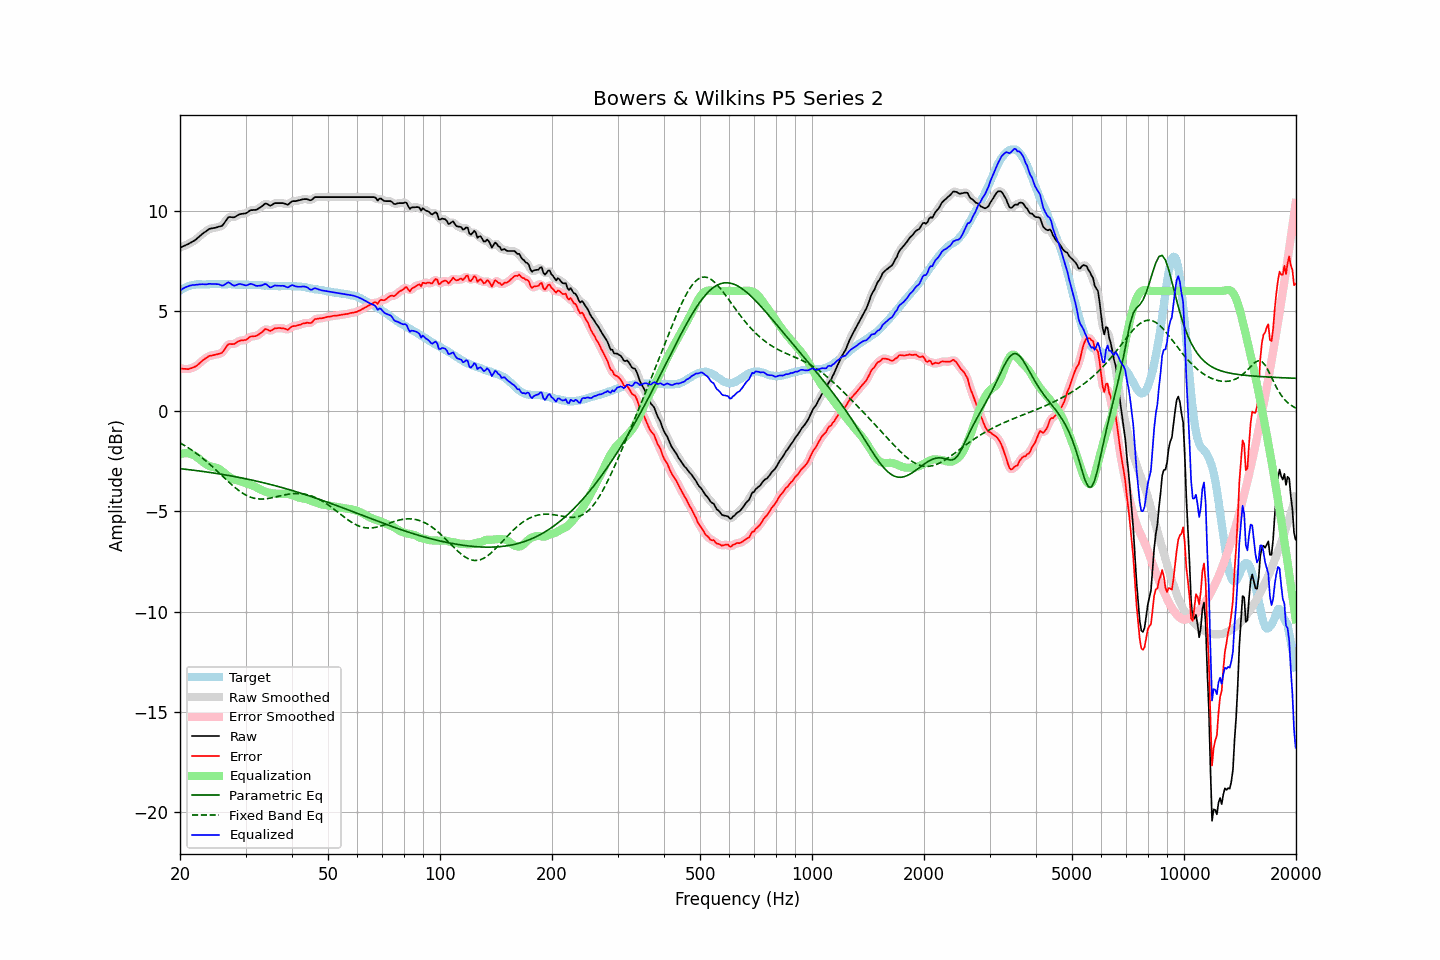

The data file committed next to this chart (first rows):
frequency, raw, error, smoothed, error_smoothed, equalization, parametric_eq, fixed_band_eq, equalized_raw, equalized_smoothed, target
20.00, 8.17, 2.14, 8.17, 2.14, -2.15, -2.87, -1.58, 6.02, 6.02, 6.02
20.20, 8.20, 2.12, 8.20, 2.12, -2.13, -2.88, -1.63, 6.07, 6.07, 6.07
20.40, 8.24, 2.11, 8.23, 2.11, -2.11, -2.89, -1.67, 6.13, 6.12, 6.12
20.61, 8.26, 2.11, 8.27, 2.11, -2.10, -2.90, -1.72, 6.17, 6.17, 6.15
20.81, 8.31, 2.10, 8.30, 2.10, -2.10, -2.90, -1.77, 6.21, 6.20, 6.20
21.02, 8.34, 2.09, 8.34, 2.11, -2.11, -2.91, -1.82, 6.23, 6.23, 6.24
21.23, 8.39, 2.13, 8.38, 2.12, -2.12, -2.92, -1.87, 6.26, 6.26, 6.26
21.44, 8.43, 2.15, 8.43, 2.14, -2.14, -2.93, -1.93, 6.28, 6.28, 6.28
21.66, 8.47, 2.18, 8.47, 2.17, -2.17, -2.94, -1.98, 6.30, 6.30, 6.30
21.87, 8.52, 2.21, 8.52, 2.21, -2.22, -2.95, -2.04, 6.30, 6.31, 6.31
22.09, 8.58, 2.25, 8.58, 2.25, -2.26, -2.96, -2.09, 6.31, 6.31, 6.33
22.31, 8.65, 2.31, 8.64, 2.31, -2.32, -2.97, -2.15, 6.32, 6.32, 6.34
22.54, 8.71, 2.38, 8.72, 2.38, -2.38, -2.98, -2.22, 6.33, 6.33, 6.34
22.76, 8.79, 2.45, 8.79, 2.45, -2.45, -2.99, -2.28, 6.34, 6.34, 6.34
22.99, 8.86, 2.53, 8.85, 2.52, -2.52, -3.01, -2.34, 6.34, 6.34, 6.33
23.22, 8.92, 2.59, 8.91, 2.59, -2.58, -3.02, -2.41, 6.34, 6.33, 6.32
23.45, 8.97, 2.64, 8.97, 2.65, -2.64, -3.03, -2.48, 6.33, 6.34, 6.32
23.69, 9.02, 2.69, 9.03, 2.70, -2.69, -3.04, -2.54, 6.34, 6.34, 6.33
23.92, 9.09, 2.75, 9.08, 2.74, -2.73, -3.05, -2.61, 6.36, 6.35, 6.33
24.16, 9.12, 2.77, 9.11, 2.77, -2.76, -3.06, -2.69, 6.36, 6.35, 6.34
24.40, 9.13, 2.78, 9.13, 2.79, -2.78, -3.07, -2.76, 6.35, 6.35, 6.35
24.65, 9.15, 2.81, 9.14, 2.80, -2.80, -3.09, -2.83, 6.35, 6.35, 6.34
24.89, 9.16, 2.82, 9.16, 2.82, -2.81, -3.10, -2.91, 6.35, 6.35, 6.34
25.14, 9.18, 2.84, 9.18, 2.84, -2.83, -3.11, -2.98, 6.34, 6.35, 6.34
25.39, 9.21, 2.86, 9.20, 2.85, -2.87, -3.12, -3.06, 6.34, 6.33, 6.35
25.65, 9.23, 2.88, 9.22, 2.88, -2.92, -3.14, -3.13, 6.31, 6.30, 6.35
25.91, 9.24, 2.91, 9.26, 2.92, -2.98, -3.15, -3.21, 6.27, 6.28, 6.33
26.16, 9.33, 2.99, 9.33, 3.00, -3.05, -3.16, -3.28, 6.28, 6.29, 6.33
26.43, 9.44, 3.11, 9.45, 3.11, -3.11, -3.18, -3.36, 6.33, 6.33, 6.33
26.69, 9.57, 3.23, 9.57, 3.23, -3.18, -3.19, -3.44, 6.39, 6.39, 6.33
26.96, 9.67, 3.33, 9.65, 3.31, -3.24, -3.21, -3.51, 6.43, 6.41, 6.34
27.23, 9.69, 3.36, 9.69, 3.35, -3.30, -3.22, -3.58, 6.40, 6.39, 6.34
27.50, 9.69, 3.35, 9.69, 3.35, -3.35, -3.23, -3.66, 6.33, 6.34, 6.34
27.77, 9.68, 3.35, 9.68, 3.35, -3.39, -3.25, -3.73, 6.28, 6.29, 6.33
28.05, 9.69, 3.36, 9.70, 3.38, -3.42, -3.26, -3.80, 6.26, 6.28, 6.32
28.33, 9.74, 3.42, 9.73, 3.42, -3.44, -3.28, -3.86, 6.30, 6.29, 6.31
28.62, 9.78, 3.47, 9.78, 3.47, -3.46, -3.29, -3.93, 6.33, 6.32, 6.31
28.90, 9.83, 3.51, 9.82, 3.51, -3.48, -3.31, -3.98, 6.35, 6.34, 6.32
29.19, 9.85, 3.54, 9.84, 3.53, -3.50, -3.33, -4.04, 6.34, 6.34, 6.31
29.48, 9.86, 3.53, 9.85, 3.53, -3.54, -3.34, -4.09, 6.32, 6.32, 6.33
29.78, 9.87, 3.55, 9.86, 3.54, -3.57, -3.36, -4.14, 6.29, 6.29, 6.31
30.08, 9.88, 3.55, 9.89, 3.57, -3.60, -3.38, -4.19, 6.27, 6.29, 6.32
30.38, 9.92, 3.61, 9.93, 3.62, -3.63, -3.39, -4.23, 6.30, 6.30, 6.31
30.68, 9.99, 3.68, 9.98, 3.67, -3.65, -3.41, -4.26, 6.33, 6.33, 6.31
30.99, 10.03, 3.73, 10.02, 3.71, -3.68, -3.43, -4.30, 6.36, 6.34, 6.31
31.30, 10.04, 3.73, 10.04, 3.73, -3.71, -3.44, -4.32, 6.33, 6.33, 6.30
31.61, 10.05, 3.74, 10.04, 3.74, -3.74, -3.46, -4.34, 6.31, 6.30, 6.30
31.93, 10.05, 3.75, 10.05, 3.76, -3.78, -3.48, -4.36, 6.27, 6.27, 6.30
32.24, 10.08, 3.79, 10.08, 3.79, -3.82, -3.50, -4.37, 6.25, 6.26, 6.29
32.57, 10.12, 3.83, 10.12, 3.83, -3.87, -3.52, -4.38, 6.26, 6.25, 6.30
32.89, 10.18, 3.88, 10.17, 3.88, -3.91, -3.54, -4.39, 6.27, 6.26, 6.29
33.22, 10.23, 3.95, 10.24, 3.96, -3.94, -3.55, -4.39, 6.28, 6.29, 6.28
33.55, 10.30, 4.02, 10.30, 4.03, -3.98, -3.57, -4.38, 6.32, 6.32, 6.28
33.89, 10.37, 4.10, 10.34, 4.07, -4.01, -3.59, -4.38, 6.35, 6.33, 6.26
34.23, 10.36, 4.08, 10.34, 4.08, -4.04, -3.61, -4.37, 6.32, 6.30, 6.27
34.57, 10.31, 4.05, 10.31, 4.05, -4.06, -3.63, -4.36, 6.24, 6.25, 6.26
34.92, 10.26, 4.00, 10.28, 4.02, -4.08, -3.65, -4.34, 6.18, 6.20, 6.25
35.27, 10.28, 4.03, 10.29, 4.04, -4.09, -3.67, -4.33, 6.19, 6.20, 6.25
35.62, 10.33, 4.09, 10.33, 4.08, -4.10, -3.69, -4.31, 6.23, 6.23, 6.25
35.97, 10.39, 4.14, 10.37, 4.12, -4.11, -3.72, -4.29, 6.28, 6.26, 6.24
... 635 more rows
